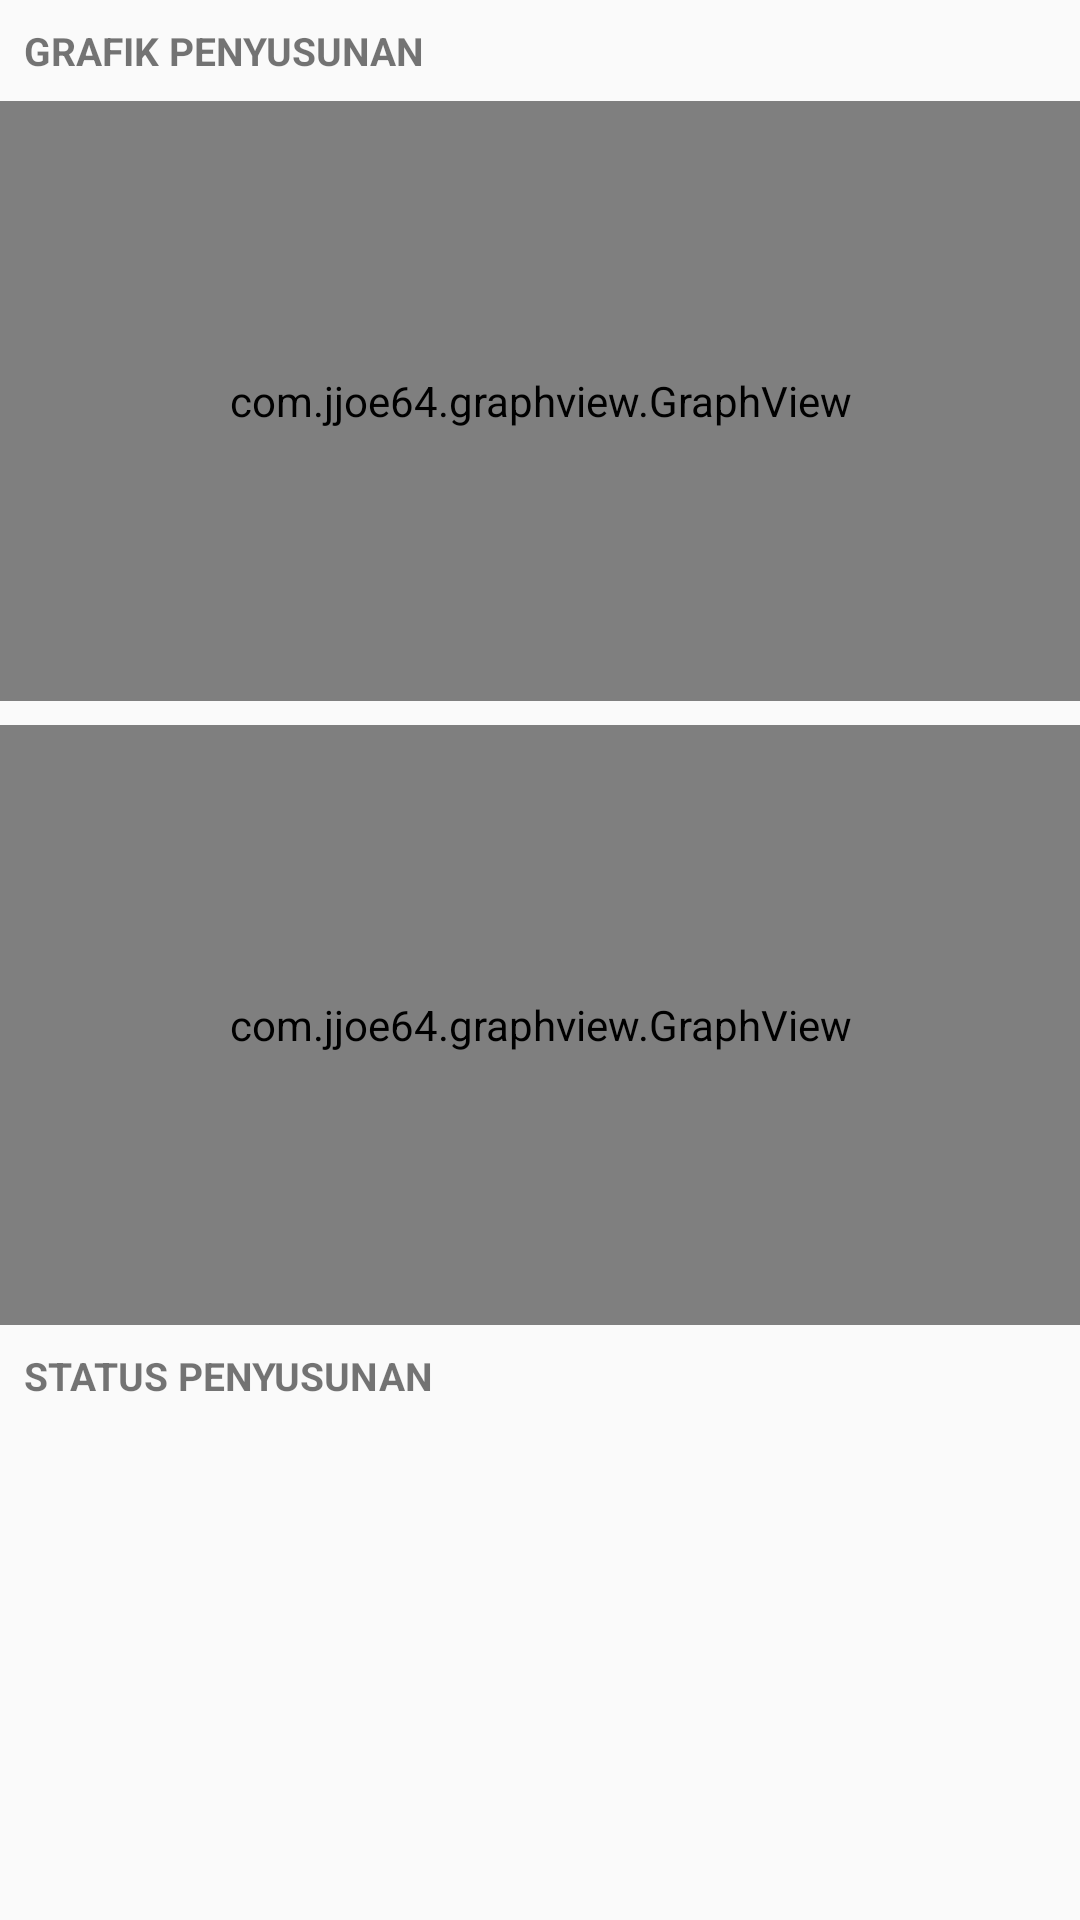

Layout XML and referenced resources for this Android screen:
<!-- AndroidManifest.xml: application theme AppTheme -->
<!-- res/layout/adapter_graph.xml -->
<?xml version="1.0" encoding="utf-8"?>
<android.support.constraint.ConstraintLayout
    xmlns:android="http://schemas.android.com/apk/res/android"
    xmlns:app="http://schemas.android.com/apk/res-auto"
    xmlns:tools="http://schemas.android.com/tools"
    android:layout_width="match_parent"
    android:layout_height="wrap_content">

    <TextView
        android:id="@+id/textView"
        android:layout_width="0dp"
        android:layout_height="wrap_content"
        android:layout_marginStart="8dp"
        android:layout_marginTop="8dp"
        android:text="GRAFIK PENYUSUNAN"
        android:textSize="13sp"
        android:textStyle="bold"
        app:layout_constraintEnd_toEndOf="parent"
        app:layout_constraintStart_toStartOf="parent"
        app:layout_constraintTop_toTopOf="parent" />

    <com.jjoe64.graphview.GraphView
        android:id="@+id/barchart"
        android:layout_width="match_parent"
        android:layout_height="200dp"
        android:layout_marginTop="8dp"
        android:keepScreenOn="true"
        android:scrollIndicators="right"
        android:scrollbarAlwaysDrawVerticalTrack="true"
        android:scrollbarSize="10dp"
        android:scrollbars="horizontal"
        app:layout_constraintEnd_toEndOf="parent"
        app:layout_constraintStart_toStartOf="parent"
        app:layout_constraintTop_toBottomOf="@+id/textView" />

    <com.jjoe64.graphview.GraphView
        android:id="@+id/linechart"
        android:layout_width="match_parent"
        android:layout_height="200dp"
        android:layout_marginTop="8dp"
        android:keepScreenOn="true"
        android:scrollIndicators="right"
        android:scrollbarAlwaysDrawVerticalTrack="true"
        android:scrollbarSize="10dp"
        android:scrollbars="horizontal"
        app:layout_constraintEnd_toEndOf="parent"
        app:layout_constraintHorizontal_bias="0.0"
        app:layout_constraintStart_toStartOf="parent"
        app:layout_constraintTop_toBottomOf="@+id/barchart" />

    <TextView
        android:id="@+id/textView2"
        android:layout_width="0dp"
        android:layout_height="wrap_content"
        android:layout_marginStart="8dp"
        android:layout_marginTop="8dp"
        android:text="STATUS PENYUSUNAN"
        android:textSize="13sp"
        android:textStyle="bold"
        app:layout_constraintEnd_toEndOf="parent"
        app:layout_constraintStart_toStartOf="parent"
        app:layout_constraintTop_toBottomOf="@+id/linechart" />




</android.support.constraint.ConstraintLayout>
<!-- resources referenced by this layout -->
<resources>
  <style name="AppTheme" parent="Theme.AppCompat.Light.NoActionBar">
          
          <item name="colorPrimary">@color/colorPrimary</item>
          <item name="colorPrimaryDark">@color/colorPrimaryDark</item>
          <item name="colorAccent">@color/colorAccent</item>
      </style>
  <color name="colorPrimary">#3f89d4</color>
  <color name="colorPrimaryDark">#3c7ec1</color>
  <color name="colorAccent">#3f89d4</color>
</resources>
